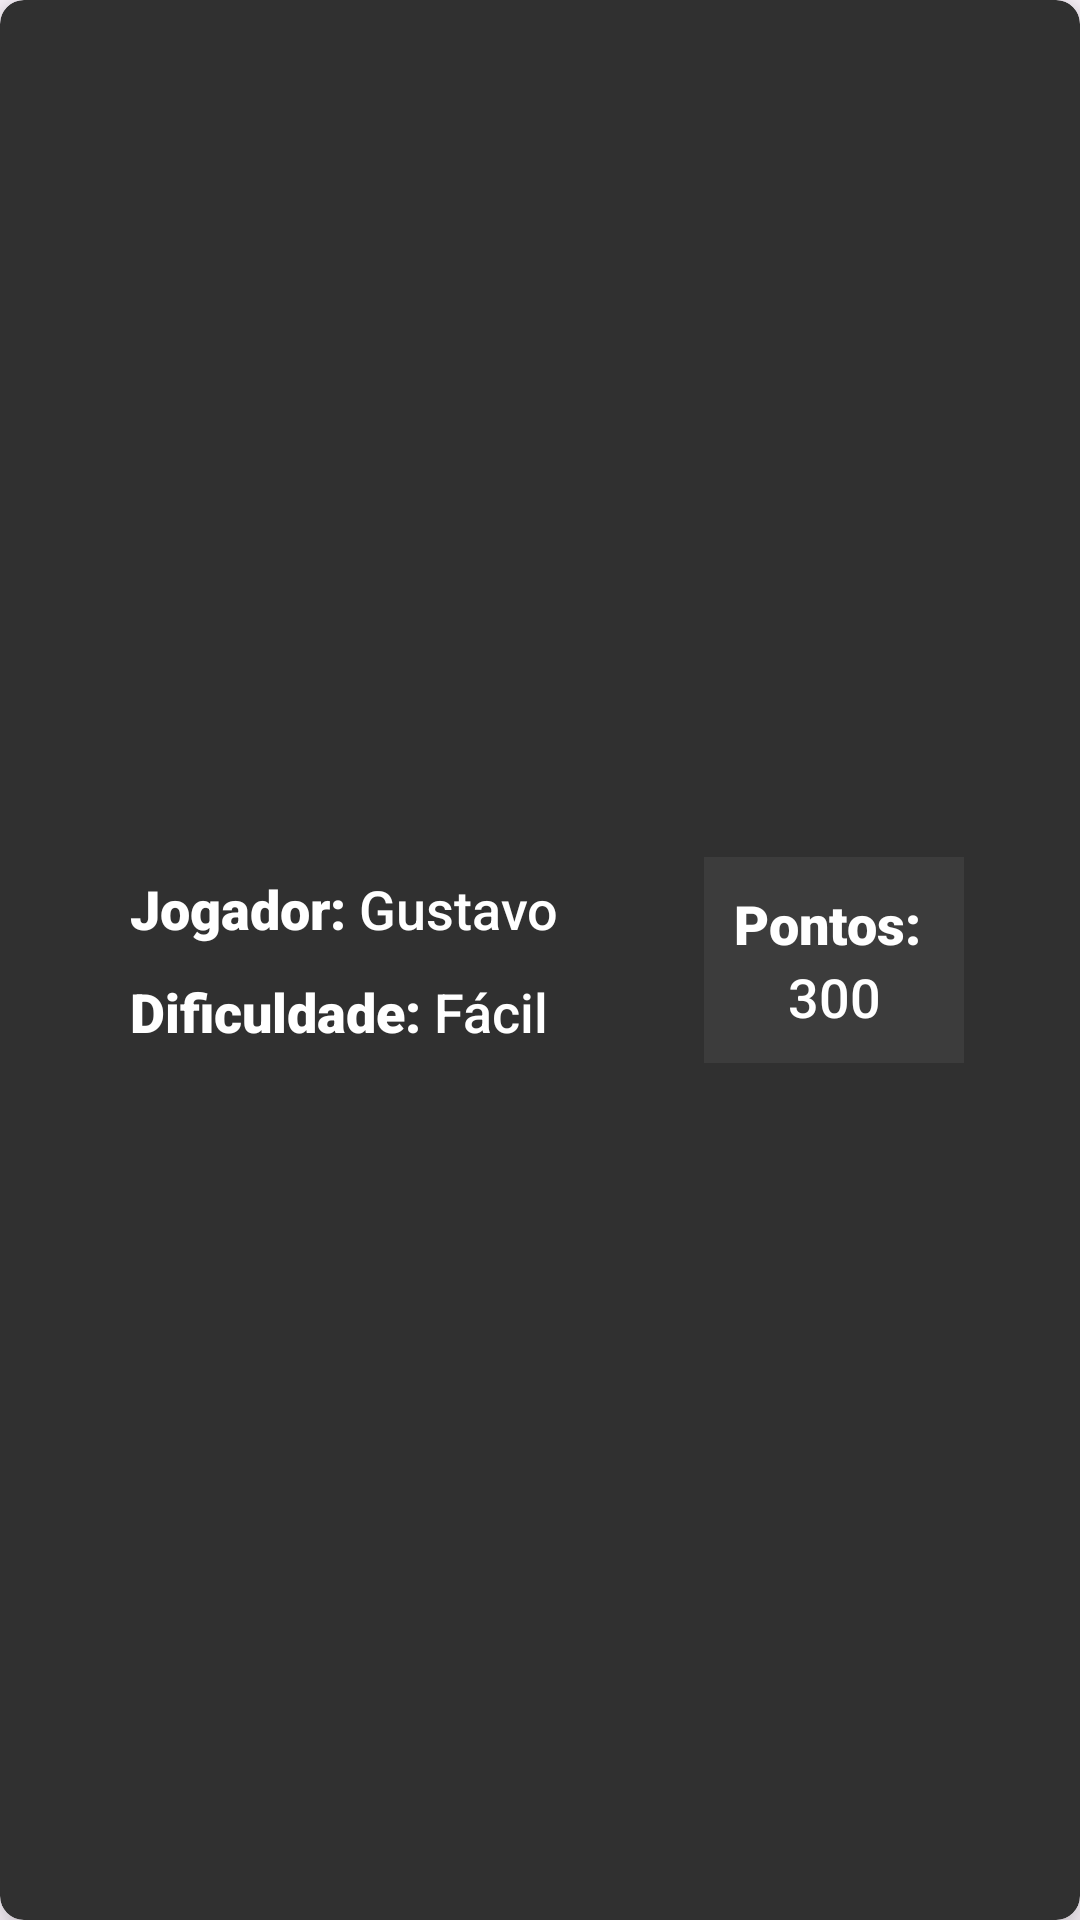

Write the Android layout XML for this screen, with the resource values it uses.
<!-- AndroidManifest.xml: application theme Theme.Colorhue -->
<!-- res/layout/player_item.xml -->
<?xml version="1.0" encoding="utf-8"?>
<androidx.cardview.widget.CardView xmlns:android="http://schemas.android.com/apk/res/android"
    xmlns:app="http://schemas.android.com/apk/res-auto"
    android:layout_width="match_parent"
    android:layout_height="wrap_content"
    android:layout_marginTop="8dp"
    android:layout_marginLeft="8dp"
    android:layout_marginRight="8dp"
    android:layout_marginBottom="1dp"
    android:backgroundTint="@color/cinza"
    app:cardCornerRadius="8dp"
    app:cardElevation="8dp">

    <LinearLayout
        android:layout_width="wrap_content"
        android:layout_height="wrap_content"
        android:layout_gravity="center"
        android:orientation="horizontal"
        android:padding="10dp">

        <LinearLayout
            android:layout_width="wrap_content"
            android:layout_height="wrap_content"
            android:orientation="vertical">

            <LinearLayout
                android:layout_width="wrap_content"
                android:layout_height="wrap_content"
                android:layout_gravity="center_vertical"
                android:orientation="horizontal"
                android:padding="5dp">

                <TextView
                    android:layout_width="wrap_content"
                    android:layout_height="wrap_content"
                    android:fontFamily="sans-serif-black"
                    android:text="Jogador: "
                    android:textColor="@color/white"
                    android:textSize="18sp"/>

                <TextView
                    android:id="@+id/tvJogador"
                    android:layout_width="100dp"
                    android:layout_height="wrap_content"
                    android:fontFamily="sans-serif-medium"
                    android:text="Gustavo"
                    android:textColor="@color/white"
                    android:textSize="18sp"/>

            </LinearLayout>

            <LinearLayout
                android:layout_width="wrap_content"
                android:layout_height="wrap_content"
                android:layout_gravity="center_vertical"
                android:orientation="horizontal"
                android:padding="5dp">

                <TextView
                    android:layout_width="wrap_content"
                    android:layout_height="wrap_content"
                    android:fontFamily="sans-serif-black"
                    android:text="Dificuldade: "
                    android:textColor="@color/white"
                    android:textSize="18sp"/>

                <TextView
                    android:id="@+id/tvDificuldade"
                    android:layout_width="wrap_content"
                    android:layout_height="wrap_content"
                    android:fontFamily="sans-serif-medium"
                    android:text="Fácil"
                    android:textColor="@color/white"
                    android:textSize="18sp"/>

            </LinearLayout>


        </LinearLayout>

        <LinearLayout
            android:layout_width="wrap_content"
            android:layout_height="wrap_content"
            android:layout_marginStart="10dp"
            android:background="@android:drawable/divider_horizontal_dim_dark"
            android:orientation="vertical"
            android:padding="10dp">

            <TextView
                android:layout_width="match_parent"
                android:layout_height="wrap_content"
                android:fontFamily="sans-serif-black"
                android:text="Pontos: "
                android:textColor="@color/white"
                android:textSize="18sp"/>

            <TextView
                android:id="@+id/tvPontuacao"
                android:layout_width="match_parent"
                android:layout_height="wrap_content"
                android:fontFamily="sans-serif-medium"
                android:text="300"
                android:textAlignment="center"
                android:textColor="@color/white"
                android:textSize="18sp"/>

        </LinearLayout>

    </LinearLayout>



</androidx.cardview.widget.CardView>
<!-- resources referenced by this layout -->
<resources>
  <color name="cinza">#303030</color>
  <color name="white">#FFFFFFFF</color>
  <style name="Theme.Colorhue" parent="Base.Theme.Colorhue" />
  <style name="Base.Theme.Colorhue" parent="Theme.Material3.DayNight.NoActionBar">
          
          
      </style>
</resources>
